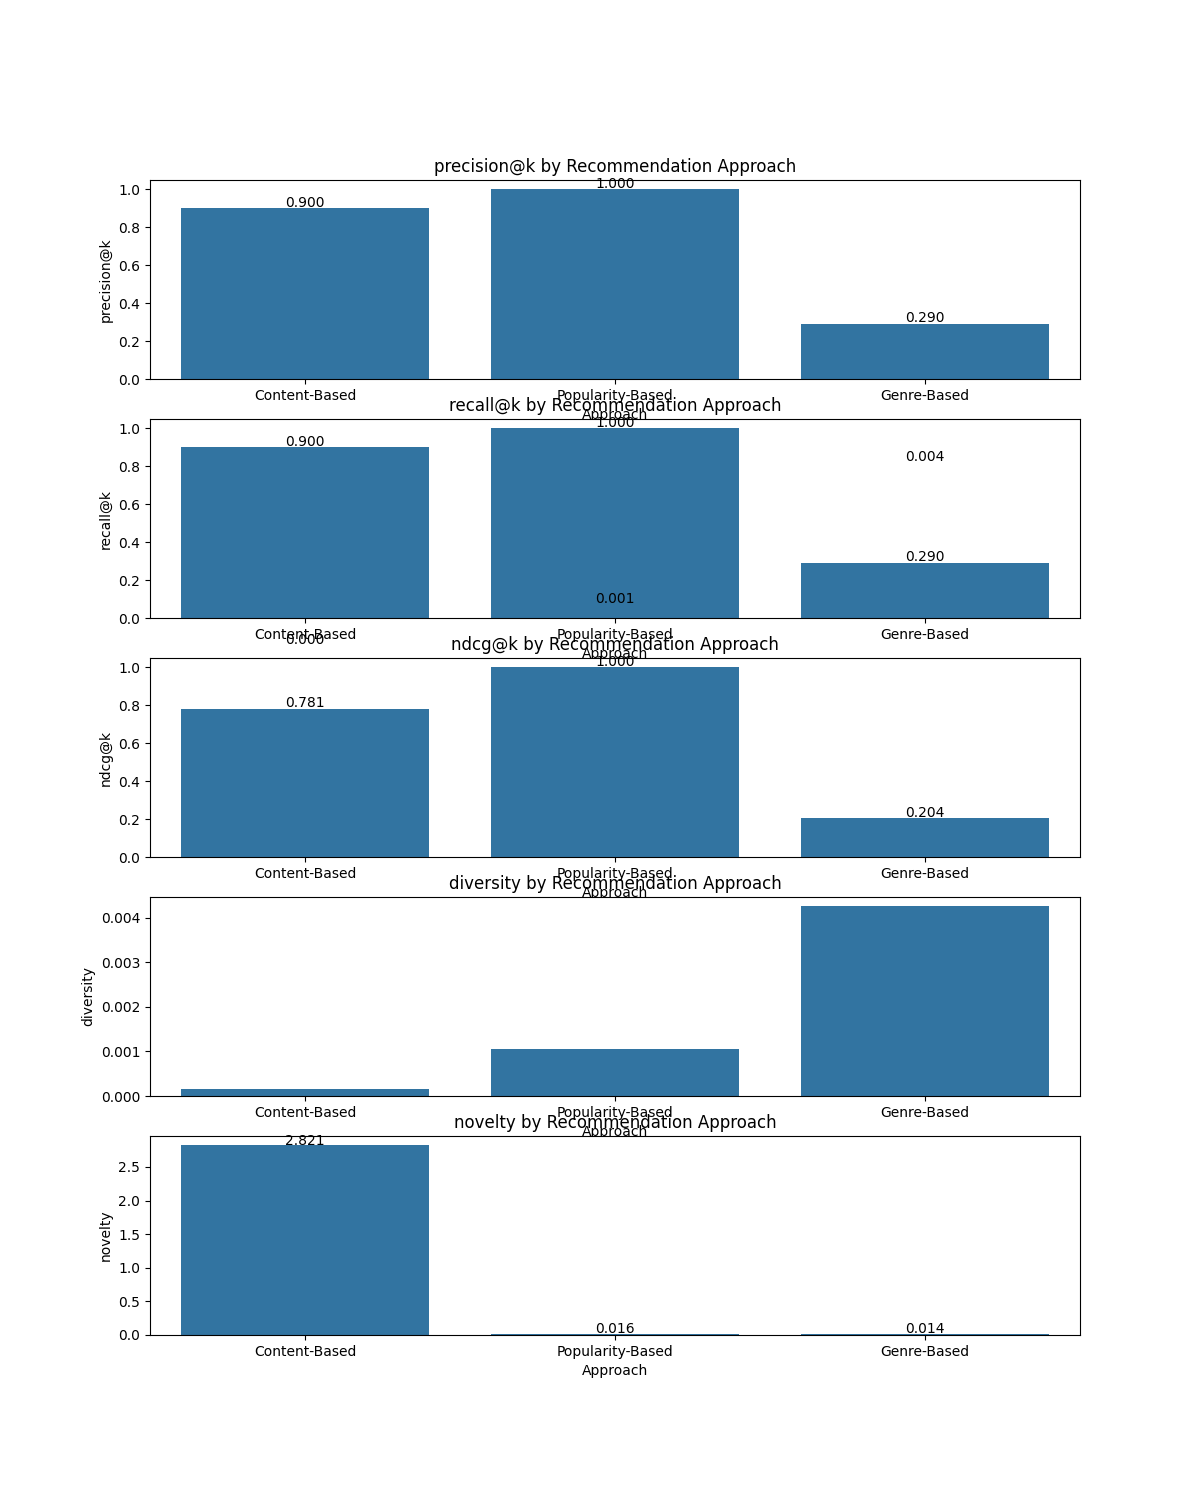

Source data for this figure (header and first rows):
Metric, Content-Based, Popularity-Based, Genre-Based, Best Approach
precision@k, 0.9, 1.0, 0.29, Popularity-Based
recall@k, 0.9, 1.0, 0.29, Popularity-Based
ndcg@k, 0.7807, 1.0, 0.2037, Popularity-Based
diversity, 0.0001486, 0.001055, 0.004257, Genre-Based
novelty, 2.821, 0.01551, 0.01422, Content-Based
